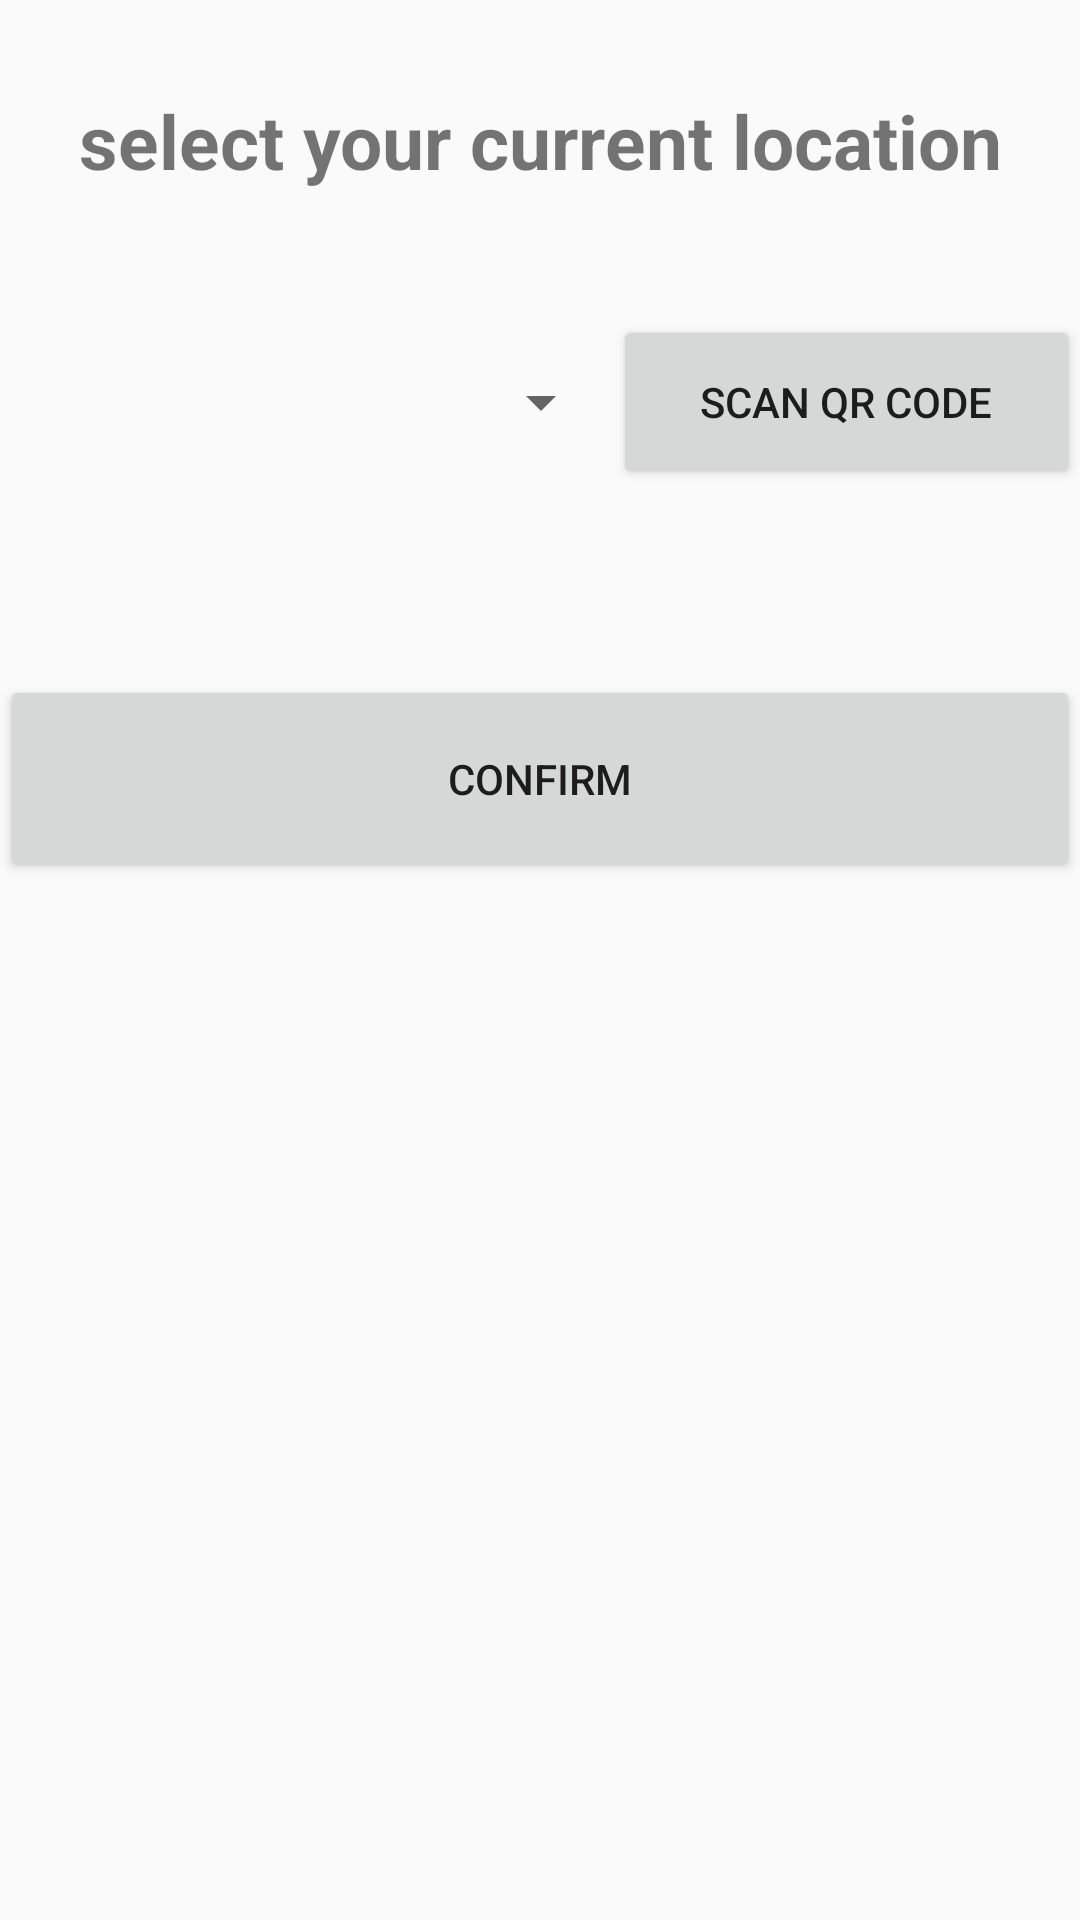

Here is an Android app screen rendered from its layout file. Give the layout XML and the strings, colors and styles it references.
<!-- AndroidManifest.xml: application theme AppTheme -->
<!-- res/layout/select_current_location.xml -->
<?xml version="1.0" encoding="utf-8"?>

<RelativeLayout
    xmlns:android="http://schemas.android.com/apk/res/android"
    android:layout_width="match_parent"
    android:layout_height="match_parent">

    <LinearLayout
        android:layout_width="match_parent"
        android:layout_height="match_parent"
        android:orientation="vertical">

        <LinearLayout
            android:layout_width="match_parent"
            android:layout_height="wrap_content"
            android:layout_marginTop="30dp"
            android:orientation="horizontal">

            <TextView
                android:id="@+id/textView5"
                android:layout_width="112dp"
                android:layout_height="45dp"
                android:layout_weight="1"
                android:text="select your current location"
                android:textAlignment="center"
                android:textIsSelectable="false"
                android:textSize="25dp"
                android:textStyle="bold" />
        </LinearLayout>

        <LinearLayout
            android:layout_width="match_parent"
            android:layout_height="90dp"
            android:layout_marginTop="30dp">

            <Spinner
                android:id="@+id/currentlocationSpin"
                android:layout_width="170dp"
                android:layout_height="58dp"
                android:layout_weight="1"
                android:text="@string/currentlocationSpinner" />

            <Button
                android:id="@+id/scanqrBtn"
                android:layout_width="wrap_content"
                android:layout_height="58dp"
                android:layout_weight="1"
                android:text="SCAN QR CODE" />
        </LinearLayout>

        <LinearLayout
            android:layout_width="match_parent"
            android:layout_height="101dp"
            android:orientation="vertical"
            android:layout_marginTop="30dp">

            <Button
                android:id="@+id/confirmBtn"
                android:layout_width="match_parent"
                android:layout_height="69dp"
                android:text="Confirm" />
        </LinearLayout>
    </LinearLayout>
</RelativeLayout>
<!-- resources referenced by this layout -->
<resources>
  <string name="currentlocationSpinner" id="currentlocationSpinner">Please Select or Scan</string>
  <style name="AppTheme" parent="Theme.AppCompat.Light.DarkActionBar">
          
          <item name="colorPrimary">@color/colorPrimary</item>
          <item name="colorPrimaryDark">@color/colorPrimaryDark</item>
          <item name="colorAccent">@color/colorAccent</item>
      </style>
  <color name="colorPrimary">#f48fb1</color>
  <color name="colorPrimaryDark">#bf5f82</color>
  <color name="colorAccent">#ffc1e3</color>
</resources>
